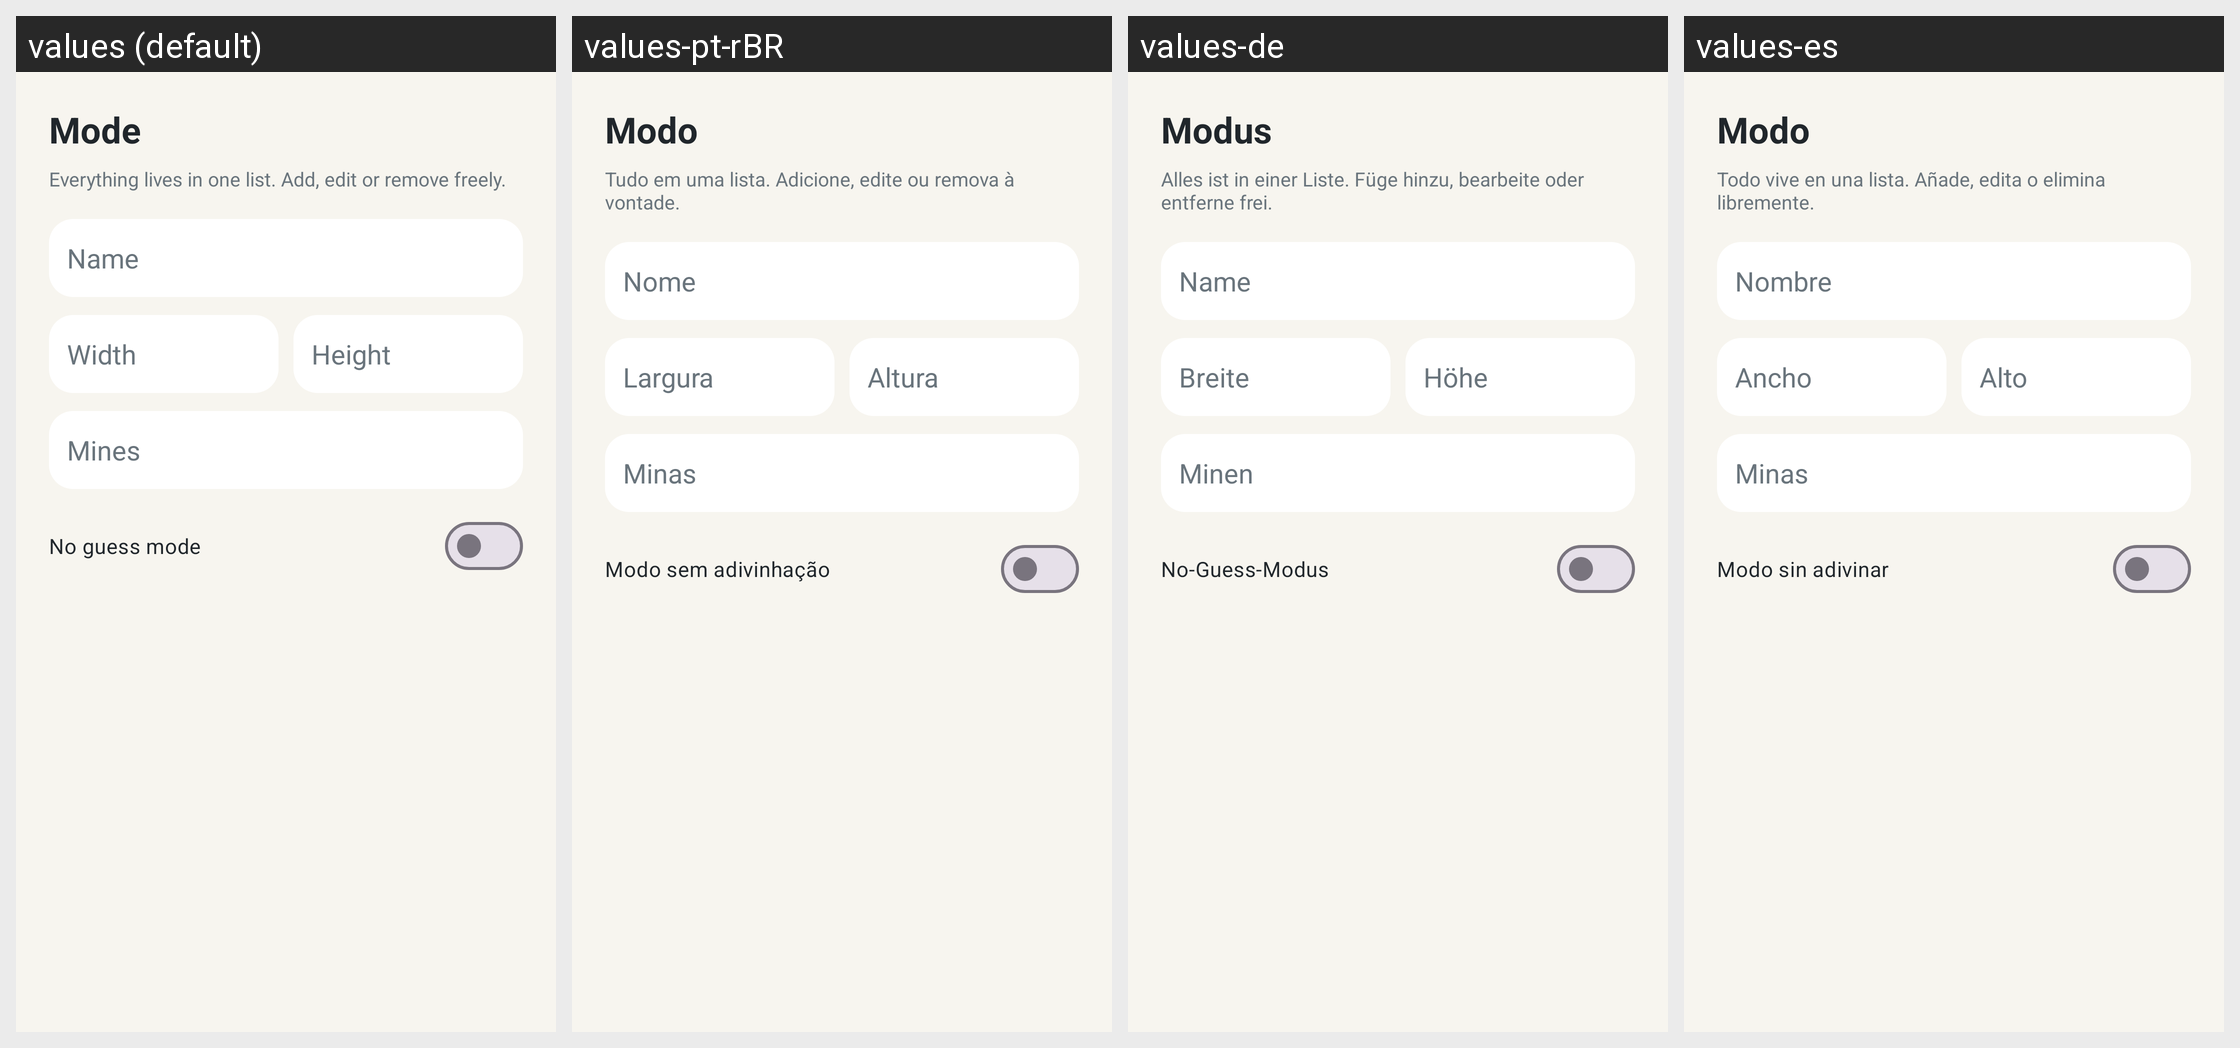

The same Android screen rendered under several of its app's locales, left to right. List the strings drawn on it with the default value and each locale's translation.
Android screen res/layout/dialog_mode_edit.xml rendered under 4 locales, left to right: values (default), values-pt-rBR, values-de, values-es. Device: Nexus 5 (rendered at 1080×1920; each locale shown at half size, 540×960, under a caption strip naming it); theme Theme.Minesweeper.
Other locales in the repository, not shown: values-fr, values-it, values-pl.
Strings drawn on this screen, with the default value and each locale's value (text and hints the layout hard-codes, and strings that could not be matched under every locale, appear in the picture but are not listed):

mode
  values: Mode
  values-pt-rBR: Modo
  values-de: Modus
  values-es: Modo

mode_subtitle
  values: Everything lives in one list. Add, edit or remove freely.
  values-pt-rBR: Tudo em uma lista. Adicione, edite ou remova à vontade.
  values-de: Alles ist in einer Liste. Füge hinzu, bearbeite oder entferne frei.
  values-es: Todo vive en una lista. Añade, edita o elimina libremente.

name
  values: Name
  values-pt-rBR: Nome
  values-de: Name
  values-es: Nombre

width
  values: Width
  values-pt-rBR: Largura
  values-de: Breite
  values-es: Ancho

height
  values: Height
  values-pt-rBR: Altura
  values-de: Höhe
  values-es: Alto

mines
  values: Mines
  values-pt-rBR: Minas
  values-de: Minen
  values-es: Minas

no_guess_mode
  values: No guess mode
  values-pt-rBR: Modo sem adivinhação
  values-de: No-Guess-Modus
  values-es: Modo sin adivinar
